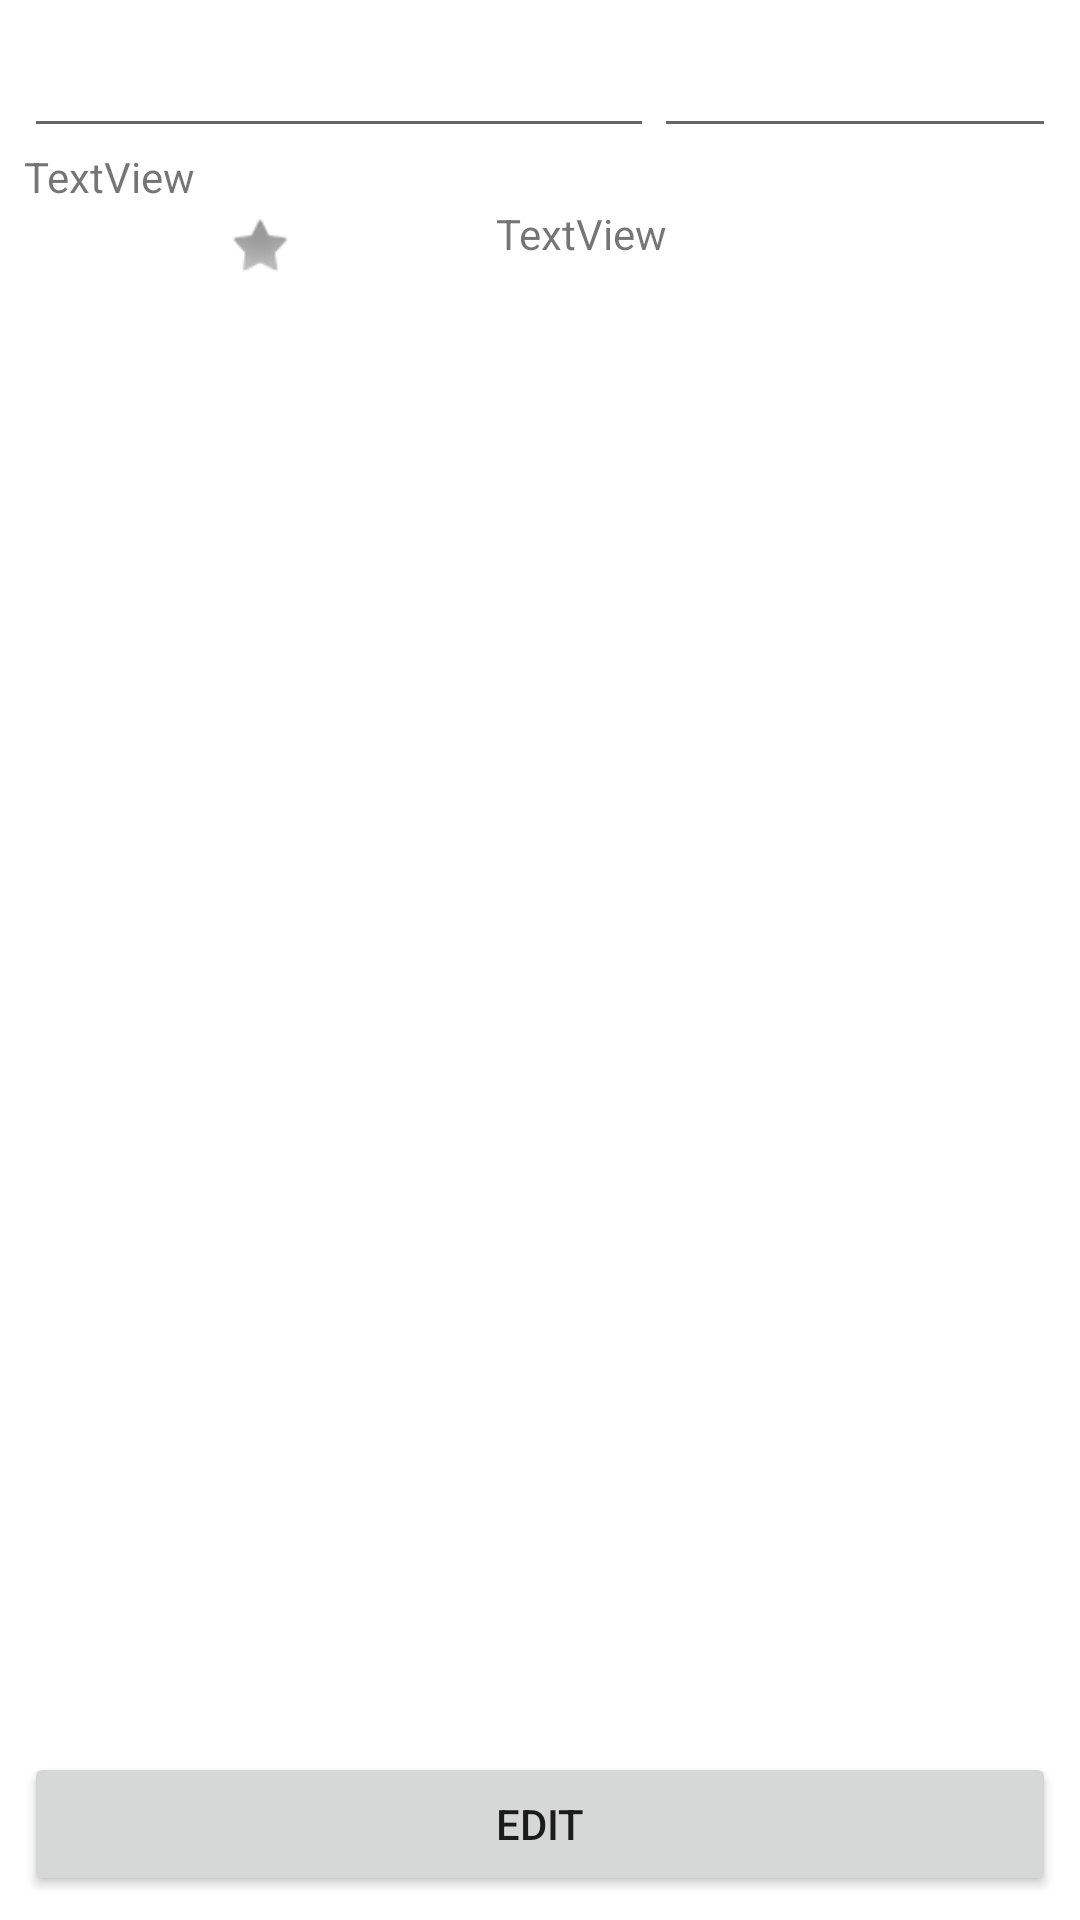

Write the Android layout XML for this screen, with the resource values it uses.
<!-- AndroidManifest.xml: application theme Theme.MoodDiary -->
<!-- res/layout/note_view.xml -->
<?xml version="1.0" encoding="utf-8"?>
<FrameLayout xmlns:android="http://schemas.android.com/apk/res/android"
    xmlns:app="http://schemas.android.com/apk/res-auto"
    xmlns:tools="http://schemas.android.com/tools"
    android:layout_width="match_parent"
    android:layout_height="match_parent"
    tools:context=".note_view.NoteView">>

    <LinearLayout
        android:id="@+id/note_data_view"
        android:layout_width="match_parent"
        android:layout_height="match_parent"
        android:layout_margin="@dimen/small_padding"
        android:orientation="vertical">

        <LinearLayout
            android:id="@+id/date_time_veiw"
            android:layout_width="match_parent"
            android:layout_height="wrap_content"
            android:orientation="horizontal">

            <EditText
                android:id="@+id/note_date"
                android:layout_width="wrap_content"
                android:layout_height="match_parent"
                android:ems="10"
                android:inputType="date" />

            <EditText
                android:id="@+id/note_time"
                android:layout_width="wrap_content"
                android:layout_height="match_parent"
                android:layout_weight="1"
                android:ems="10"
                android:inputType="time" />
        </LinearLayout>

        <ScrollView
            android:layout_width="match_parent"
            android:layout_height="wrap_content">

            <LinearLayout
                android:layout_width="match_parent"
                android:layout_height="match_parent"
                android:orientation="vertical">

                <TextView
                    android:id="@+id/note_text_view"
                    android:layout_width="match_parent"
                    android:layout_height="wrap_content"
                    android:text="TextView" />
            </LinearLayout>
        </ScrollView>

        <LinearLayout
            android:id="@+id/mood_view"
            android:layout_width="match_parent"
            android:layout_height="wrap_content"
            android:orientation="horizontal">

            <ImageView
                android:id="@+id/mood_image"
                android:layout_width="wrap_content"
                android:layout_height="match_parent"
                android:layout_weight="1"
                app:srcCompat="@android:drawable/star_off" />

            <TextView
                android:id="@+id/mood_name"
                android:layout_width="wrap_content"
                android:layout_height="match_parent"
                android:layout_weight="1"
                android:text="TextView" />
        </LinearLayout>

    </LinearLayout>

    <Button
        android:id="@+id/edit_note_btn"
        android:layout_width="match_parent"
        android:layout_height="wrap_content"
        android:layout_gravity="bottom"
        android:layout_margin="@dimen/small_padding"
        android:text="@string/note_edit" />

</FrameLayout>
<!-- resources referenced by this layout -->
<resources>
  <dimen name="small_padding">8dp</dimen>
  <string name="note_edit">Edit</string>
  <style name="Theme.MoodDiary" parent="Theme.MaterialComponents.DayNight.NoActionBar">
          
          <item name="colorPrimary">@color/button_color</item>
          <item name="colorPrimaryVariant">@color/purple_700</item>
          <item name="colorOnPrimary">@color/white</item>
          
          <item name="colorSecondary">@color/teal_200</item>
          <item name="colorSecondaryVariant">@color/teal_700</item>
          <item name="colorOnSecondary">@color/black</item>
          
          <item name="android:statusBarColor" tools:targetApi="l">?attr/colorPrimaryVariant</item>
          
      </style>
  <color name="button_color">#FF6200EE</color>
  <color name="purple_700">#FF3700B3</color>
  <color name="white">#FFFFFFFF</color>
  <color name="teal_200">#FF03DAC5</color>
  <color name="teal_700">#FF018786</color>
  <color name="black">#FF000000</color>
</resources>
